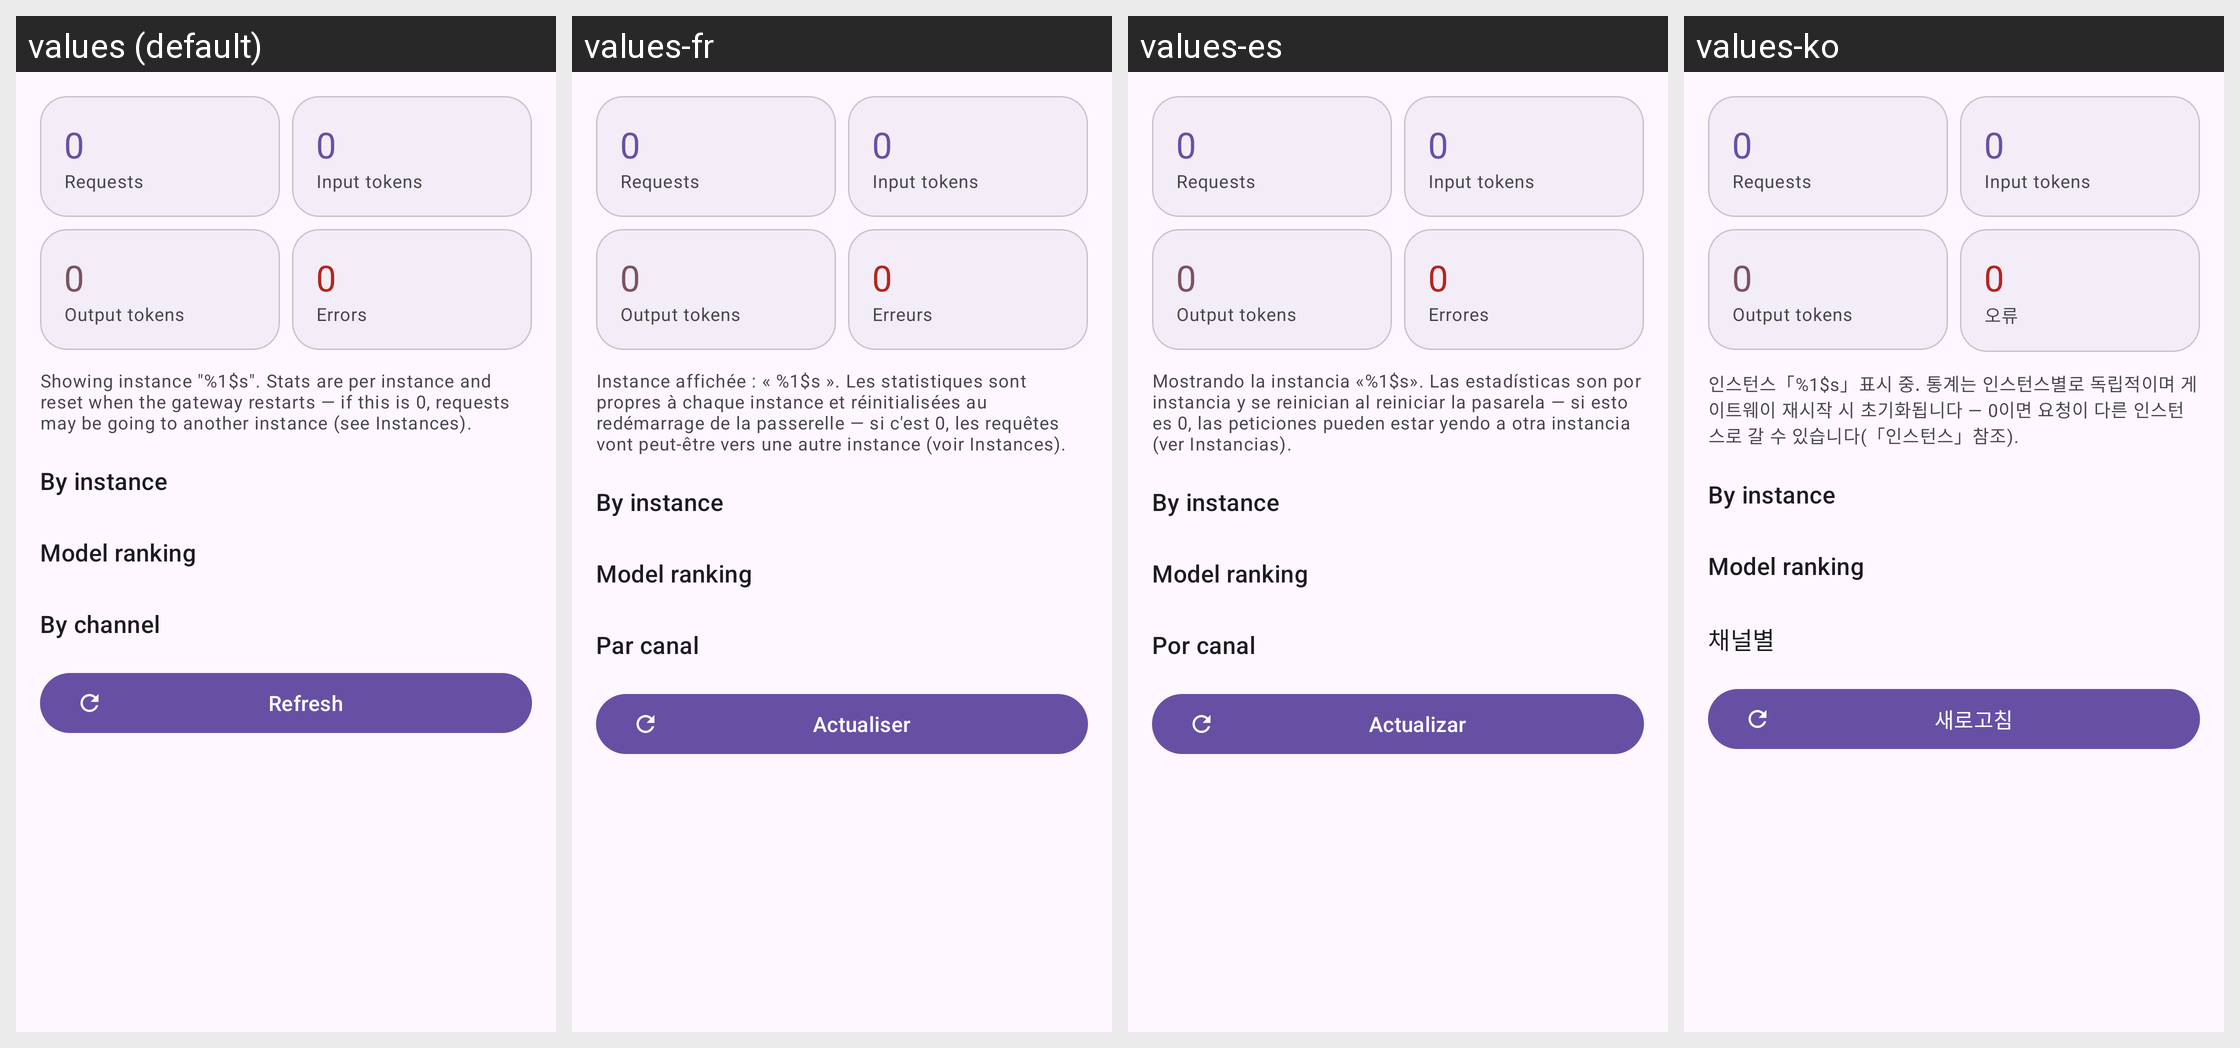

Here is an Android app screen in its default locale and in the app's own translations. Write out the translated-string differences for the strings that appear on this screen.
Android screen res/layout/fragment_stats.xml rendered under 4 locales, left to right: values (default), values-fr, values-es, values-ko. Device: Nexus 5 (rendered at 1080×1920; each locale shown at half size, 540×960, under a caption strip naming it); theme Theme.AIGateway.
Other locales in the repository, not shown: values-eo, values-ja, values-ru, values-zh-rCN, values-zh-rTW.
Strings drawn on this screen, with the default value and each locale's value (text and hints the layout hard-codes, and strings that could not be matched under every locale, appear in the picture but are not listed):

st_requests
  values: Requests
  values-fr: Requests  [not translated; the default value is used]
  values-es: Requests  [not translated; the default value is used]
  values-ko: Requests  [not translated; the default value is used]

st_input_tokens
  values: Input tokens
  values-fr: Input tokens  [not translated; the default value is used]
  values-es: Input tokens  [not translated; the default value is used]
  values-ko: Input tokens  [not translated; the default value is used]

st_output_tokens
  values: Output tokens
  values-fr: Output tokens  [not translated; the default value is used]
  values-es: Output tokens  [not translated; the default value is used]
  values-ko: Output tokens  [not translated; the default value is used]

ov_errors
  values: Errors
  values-fr: Erreurs
  values-es: Errores
  values-ko: 오류

st_hint
  values: Showing instance "%1$s". Stats are per instance and reset when the gateway restarts — if this is 0, requests may be going to another instance (see Instances).
  values-fr: Instance affichée : « %1$s ». Les statistiques sont propres à chaque instance et réinitialisées au redémarrage de la passerelle — si c'est 0, les requêtes vont peut-être vers une autre instance (voir Instances).
  values-es: Mostrando la instancia «%1$s». Las estadísticas son por instancia y se reinician al reiniciar la pasarela — si esto es 0, las peticiones pueden estar yendo a otra instancia (ver Instancias).
  values-ko: 인스턴스「%1$s」표시 중. 통계는 인스턴스별로 독립적이며 게이트웨이 재시작 시 초기화됩니다 — 0이면 요청이 다른 인스턴스로 갈 수 있습니다(「인스턴스」참조).

st_by_instance
  values: By instance
  values-fr: By instance  [not translated; the default value is used]
  values-es: By instance  [not translated; the default value is used]
  values-ko: By instance  [not translated; the default value is used]

st_by_model
  values: Model ranking
  values-fr: Model ranking  [not translated; the default value is used]
  values-es: Model ranking  [not translated; the default value is used]
  values-ko: Model ranking  [not translated; the default value is used]

st_by_channel
  values: By channel
  values-fr: Par canal
  values-es: Por canal
  values-ko: 채널별

refresh
  values: Refresh
  values-fr: Actualiser
  values-es: Actualizar
  values-ko: 새로고침
